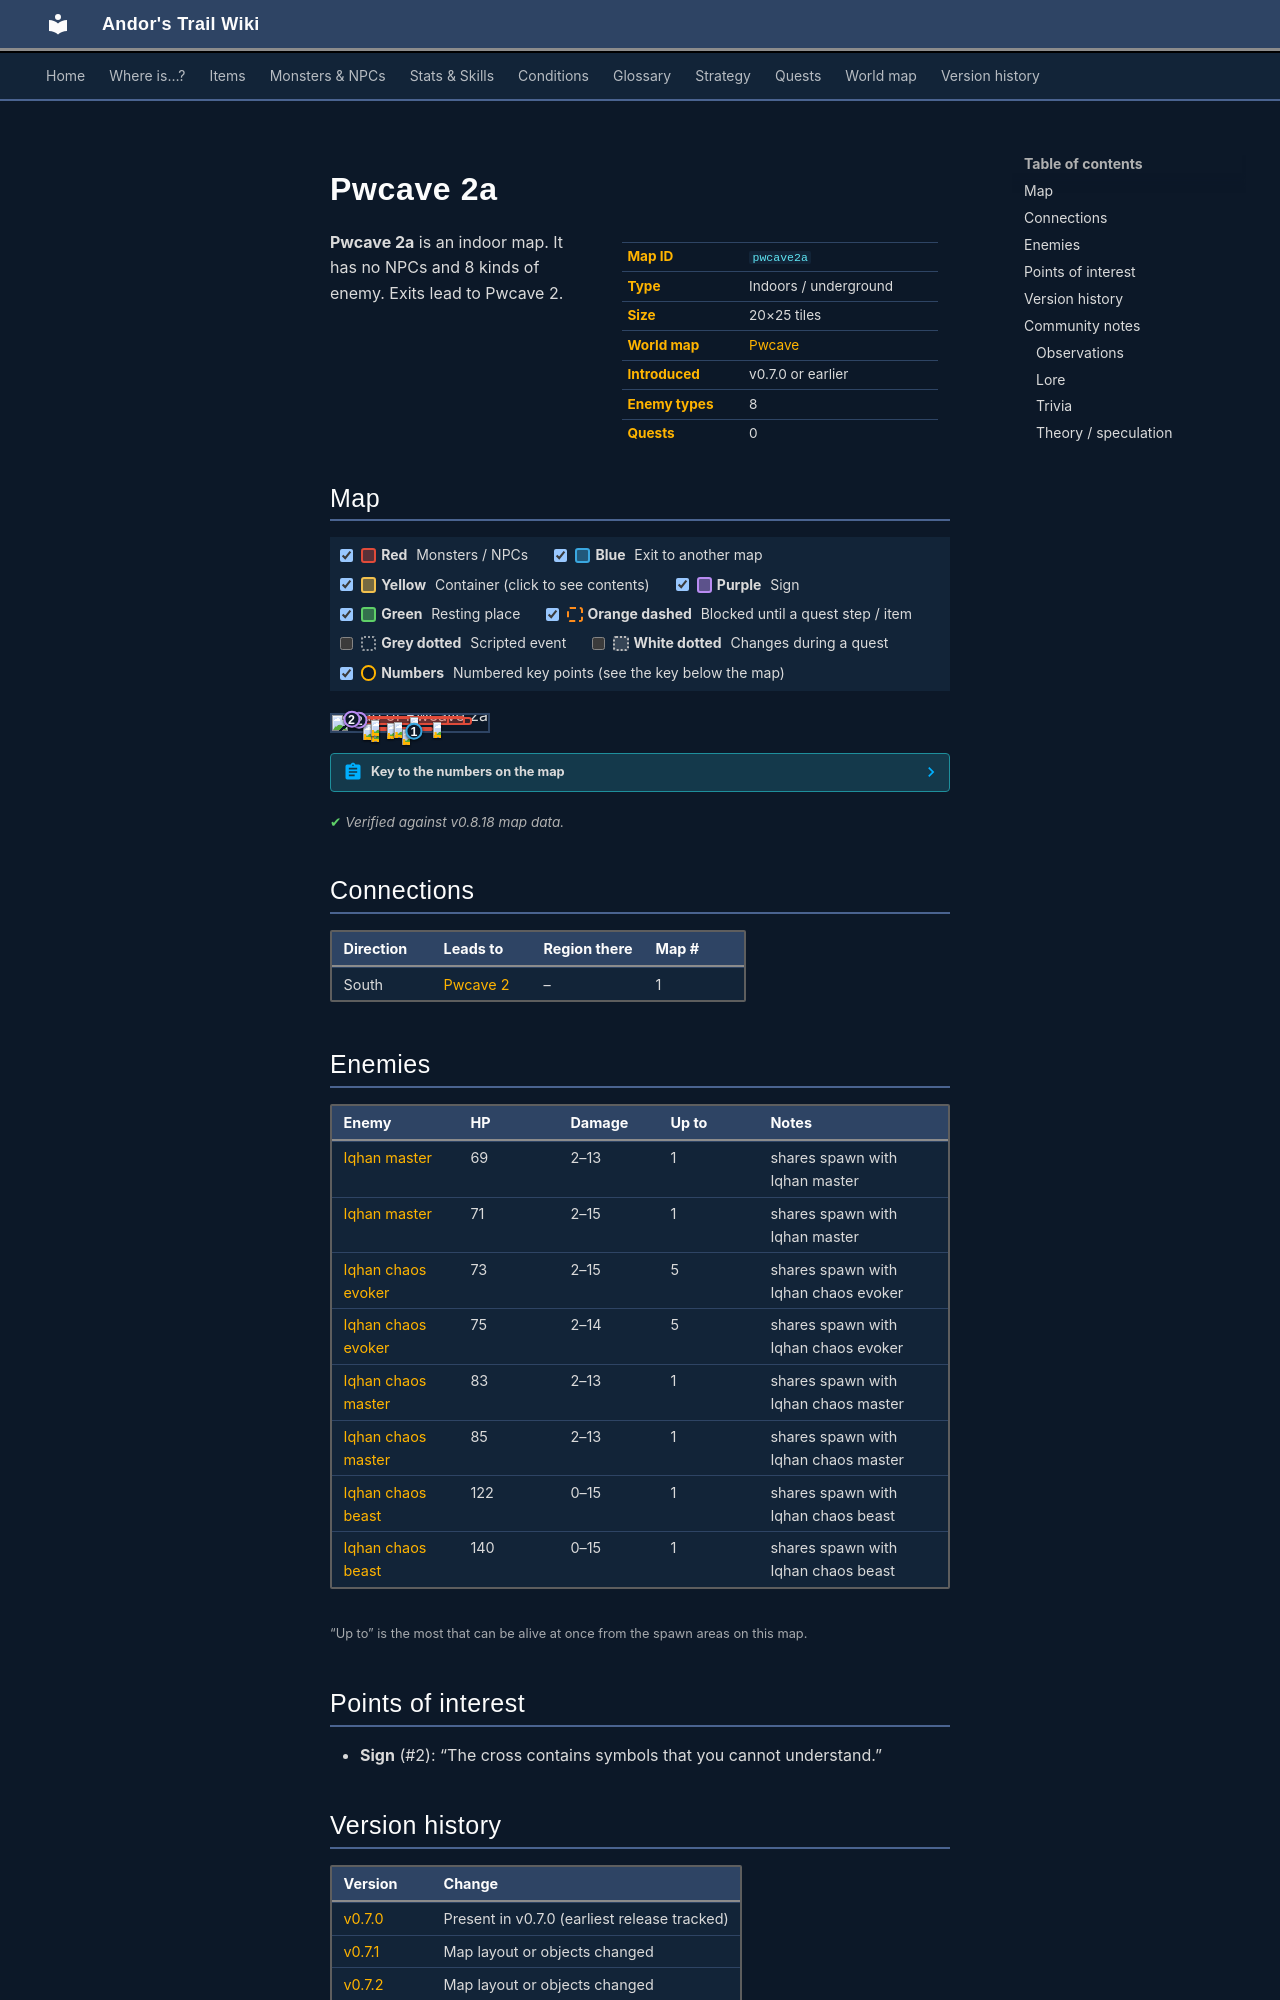

repository: asdfghjkl628/Andor-s-Trail-Wikiiii · page: maps/pwcave2a/index.html · generator: mkdocs

---
description: "Pwcave 2a is an indoor location in Andor's Trail. Enemies: Iqhan master, Iqhan chaos evoker, Iqhan chaos master. Exits to Pwcave 2."
---

# Pwcave 2a

<div class="infobox" markdown>

| | |
|---|---|
| **Map ID** | `pwcave2a` |
| **Type** | Indoors / underground |
| **Size** | 20×25 tiles |
| **World map** | [Pwcave](index.md) |
| **Introduced** | v0.7.0 or earlier |
| **Enemy types** | 8 |
| **Quests** | 0 |

</div>

**Pwcave 2a** is an indoor map. It has no NPCs and 8 kinds of enemy. Exits lead to Pwcave 2.

## Map

<div class="map-legend" markdown="0"><label class="lg"><input type="checkbox" data-t="spawn" checked><span class="sw sw-spawn"></span><b>Red</b>&nbsp;Monsters / NPCs</label><label class="lg"><input type="checkbox" data-t="mapchange" checked><span class="sw sw-mapchange"></span><b>Blue</b>&nbsp;Exit to another map</label><label class="lg"><input type="checkbox" data-t="container" checked><span class="sw sw-container"></span><b>Yellow</b>&nbsp;Container (click to see contents)</label><label class="lg"><input type="checkbox" data-t="sign" checked><span class="sw sw-sign"></span><b>Purple</b>&nbsp;Sign</label><label class="lg"><input type="checkbox" data-t="rest" checked><span class="sw sw-rest"></span><b>Green</b>&nbsp;Resting place</label><label class="lg"><input type="checkbox" data-t="key" checked><span class="sw sw-key"></span><b>Orange dashed</b>&nbsp;Blocked until a quest step / item</label><label class="lg"><input type="checkbox" data-t="script"><span class="sw sw-script"></span><b>Grey dotted</b>&nbsp;Scripted event</label><label class="lg"><input type="checkbox" data-t="replace"><span class="sw sw-replace"></span><b>White dotted</b>&nbsp;Changes during a quest</label><label class="lg"><input type="checkbox" data-t="pin" checked><span class="sw sw-pin"></span><b>Numbers</b>&nbsp;Numbered key points (see the key below the map)</label></div>

<div class="map-wrap hide-script hide-replace" markdown="0"><img src="../../assets/maps/pwcave2a.webp" alt="Map of Pwcave 2a" width="640" height="800" loading="lazy"><a id="place-south" class="mo mo-mapchange" href="../pwcave2/#place-north" title="Exit to Pwcave 2" style="left:50.000%;top:96.000%;width:5.000%;height:4.000%"></a><span class="mo mo-sign" title="Sign: The cross contains symbols that you cannot understand." style="left:15.000%;top:28.000%;width:5.000%;height:4.000%"></span><span class="mo mo-sign" title="Sign: The cross contains symbols that you cannot understand." style="left:10.000%;top:24.000%;width:5.000%;height:4.000%"></span><span class="mo mo-spawn" title="Spawns: Iqhan master" style="left:25.000%;top:68.000%;width:5.000%;height:4.000%"></span><span class="mo mo-spawn" title="Spawns: Iqhan chaos evoker" style="left:25.000%;top:72.000%;width:40.000%;height:20.000%"></span><span class="mo mo-spawn" title="Spawns: Iqhan chaos evoker" style="left:10.000%;top:12.000%;width:80.000%;height:52.000%"></span><span class="mo mo-spawn" title="Spawns: Iqhan chaos beast" style="left:20.000%;top:8.000%;width:65.000%;height:56.000%"></span><span class="mo mo-spawn" title="Spawns: Iqhan chaos master" style="left:25.000%;top:8.000%;width:50.000%;height:56.000%"></span><a class="mob" href="../../monsters/iqhan_3b/#v-iqhan_4a" title="Iqhan master" style="left:25.000%;top:68.000%;width:5.000%;height:4.000%"><img src="../../assets/icons/monsters/monsters_rltiles2_129.png" alt="Iqhan master"></a><a class="mob" href="../../monsters/iqhan_ch_1a/#v-iqhan_ch_1b" title="Iqhan chaos evoker" style="left:45.000%;top:88.000%;width:5.000%;height:4.000%"><img src="../../assets/icons/monsters/monsters_rltiles2_135.png" alt="Iqhan chaos evoker"></a><a class="mob" href="../../monsters/iqhan_ch_1a/#v-iqhan_ch_1b" title="Iqhan chaos evoker" style="left:20.000%;top:56.000%;width:5.000%;height:4.000%"><img src="../../assets/icons/monsters/monsters_rltiles2_135.png" alt="Iqhan chaos evoker"></a><a class="mob" href="../../monsters/iqhan_ch_1a/#v-iqhan_ch_1b" title="Iqhan chaos evoker" style="left:35.000%;top:48.000%;width:5.000%;height:4.000%"><img src="../../assets/icons/monsters/monsters_rltiles2_135.png" alt="Iqhan chaos evoker"></a><a class="mob" href="../../monsters/iqhan_ch_1a/" title="Iqhan chaos evoker" style="left:50.000%;top:12.000%;width:5.000%;height:4.000%"><img src="../../assets/icons/monsters/monsters_rltiles2_135.png" alt="Iqhan chaos evoker"></a><a class="mob" href="../../monsters/iqhan_ch_1a/" title="Iqhan chaos evoker" style="left:25.000%;top:32.000%;width:5.000%;height:4.000%"><img src="../../assets/icons/monsters/monsters_rltiles2_135.png" alt="Iqhan chaos evoker"></a><a class="mob" href="../../monsters/iqhan_chb_1a/#v-iqhan_chb_1b" title="Iqhan chaos beast" style="left:40.000%;top:40.000%;width:5.000%;height:4.000%"><img src="../../assets/icons/monsters/monsters_rltiles1_19.png" alt="Iqhan chaos beast"></a><a class="mob" href="../../monsters/iqhan_ch_3a/#v-iqhan_ch_3b" title="Iqhan chaos master" style="left:65.000%;top:44.000%;width:5.000%;height:4.000%"><img src="../../assets/icons/monsters/monsters_rltiles2_137.png" alt="Iqhan chaos master"></a><a class="pin pin-exit" href="#key-1" style="left:52.500%;top:98.000%" title="Exit (south): to [Pwcave 2](pwcave2.md)">1</a><a class="pin pin-sign" href="#key-2" style="left:17.500%;top:30.000%" title="Sign: “The cross contains symbols that you cannot understand.”">2</a><a class="pin pin-sign" href="#key-2" style="left:12.500%;top:26.000%" title="Sign: “The cross contains symbols that you cannot understand.”">2</a></div>

??? abstract "Key to the numbers on the map"

    | # | What | Details |
    |---|---|---|
    | <span id="key-1"></span>1 | Exit (south) | to [Pwcave 2](pwcave2.md) |
    | <span id="key-2"></span>2 | Sign | “The cross contains symbols that you cannot understand.” |


<p class="verified">Verified against v0.8.18 map data.</p>

## Connections

| Direction | Leads to | Region there | Map # |
|---|---|---|---|
| South | [Pwcave 2](pwcave2.md) | – | 1 |

## Enemies

| Enemy | HP | Damage | Up to | Notes |
|---|---|---|---|---|
| [Iqhan master](../monsters/iqhan_3b.md#v-iqhan_4a) | 69 | 2–13 | 1 | shares spawn with Iqhan master |
| [Iqhan master](../monsters/iqhan_3b.md#v-iqhan_4b) | 71 | 2–15 | 1 | shares spawn with Iqhan master |
| [Iqhan chaos evoker](../monsters/iqhan_ch_1a.md) | 73 | 2–15 | 5 | shares spawn with Iqhan chaos evoker |
| [Iqhan chaos evoker](../monsters/iqhan_ch_1a.md#v-iqhan_ch_1b) | 75 | 2–14 | 5 | shares spawn with Iqhan chaos evoker |
| [Iqhan chaos master](../monsters/iqhan_ch_3a.md) | 83 | 2–13 | 1 | shares spawn with Iqhan chaos master |
| [Iqhan chaos master](../monsters/iqhan_ch_3a.md#v-iqhan_ch_3b) | 85 | 2–13 | 1 | shares spawn with Iqhan chaos master |
| [Iqhan chaos beast](../monsters/iqhan_chb_1a.md) | 122 | 0–15 | 1 | shares spawn with Iqhan chaos beast |
| [Iqhan chaos beast](../monsters/iqhan_chb_1a.md#v-iqhan_chb_1b) | 140 | 0–15 | 1 | shares spawn with Iqhan chaos beast |

<small>“Up to” is the most that can be alive at once from the spawn areas on this map.</small>

## Points of interest

- **Sign** (#2): “The cross contains symbols that you cannot understand.”


## Version history

| Version | Change |
|---|---|
| [v0.7.0](../versions/0.7.0.md) | Present in v0.7.0 (earliest release tracked) |
| [v0.7.1](../versions/0.7.1.md) | Map layout or objects changed |
| [v0.7.2](../versions/0.7.2.md) | Map layout or objects changed |
| [v0.8.2](../versions/0.8.2.md) | Map layout or objects changed |

<p class="verified">Verified against v0.8.18 and every earlier release back to v0.7.0 (game data compared release by release).</p>
